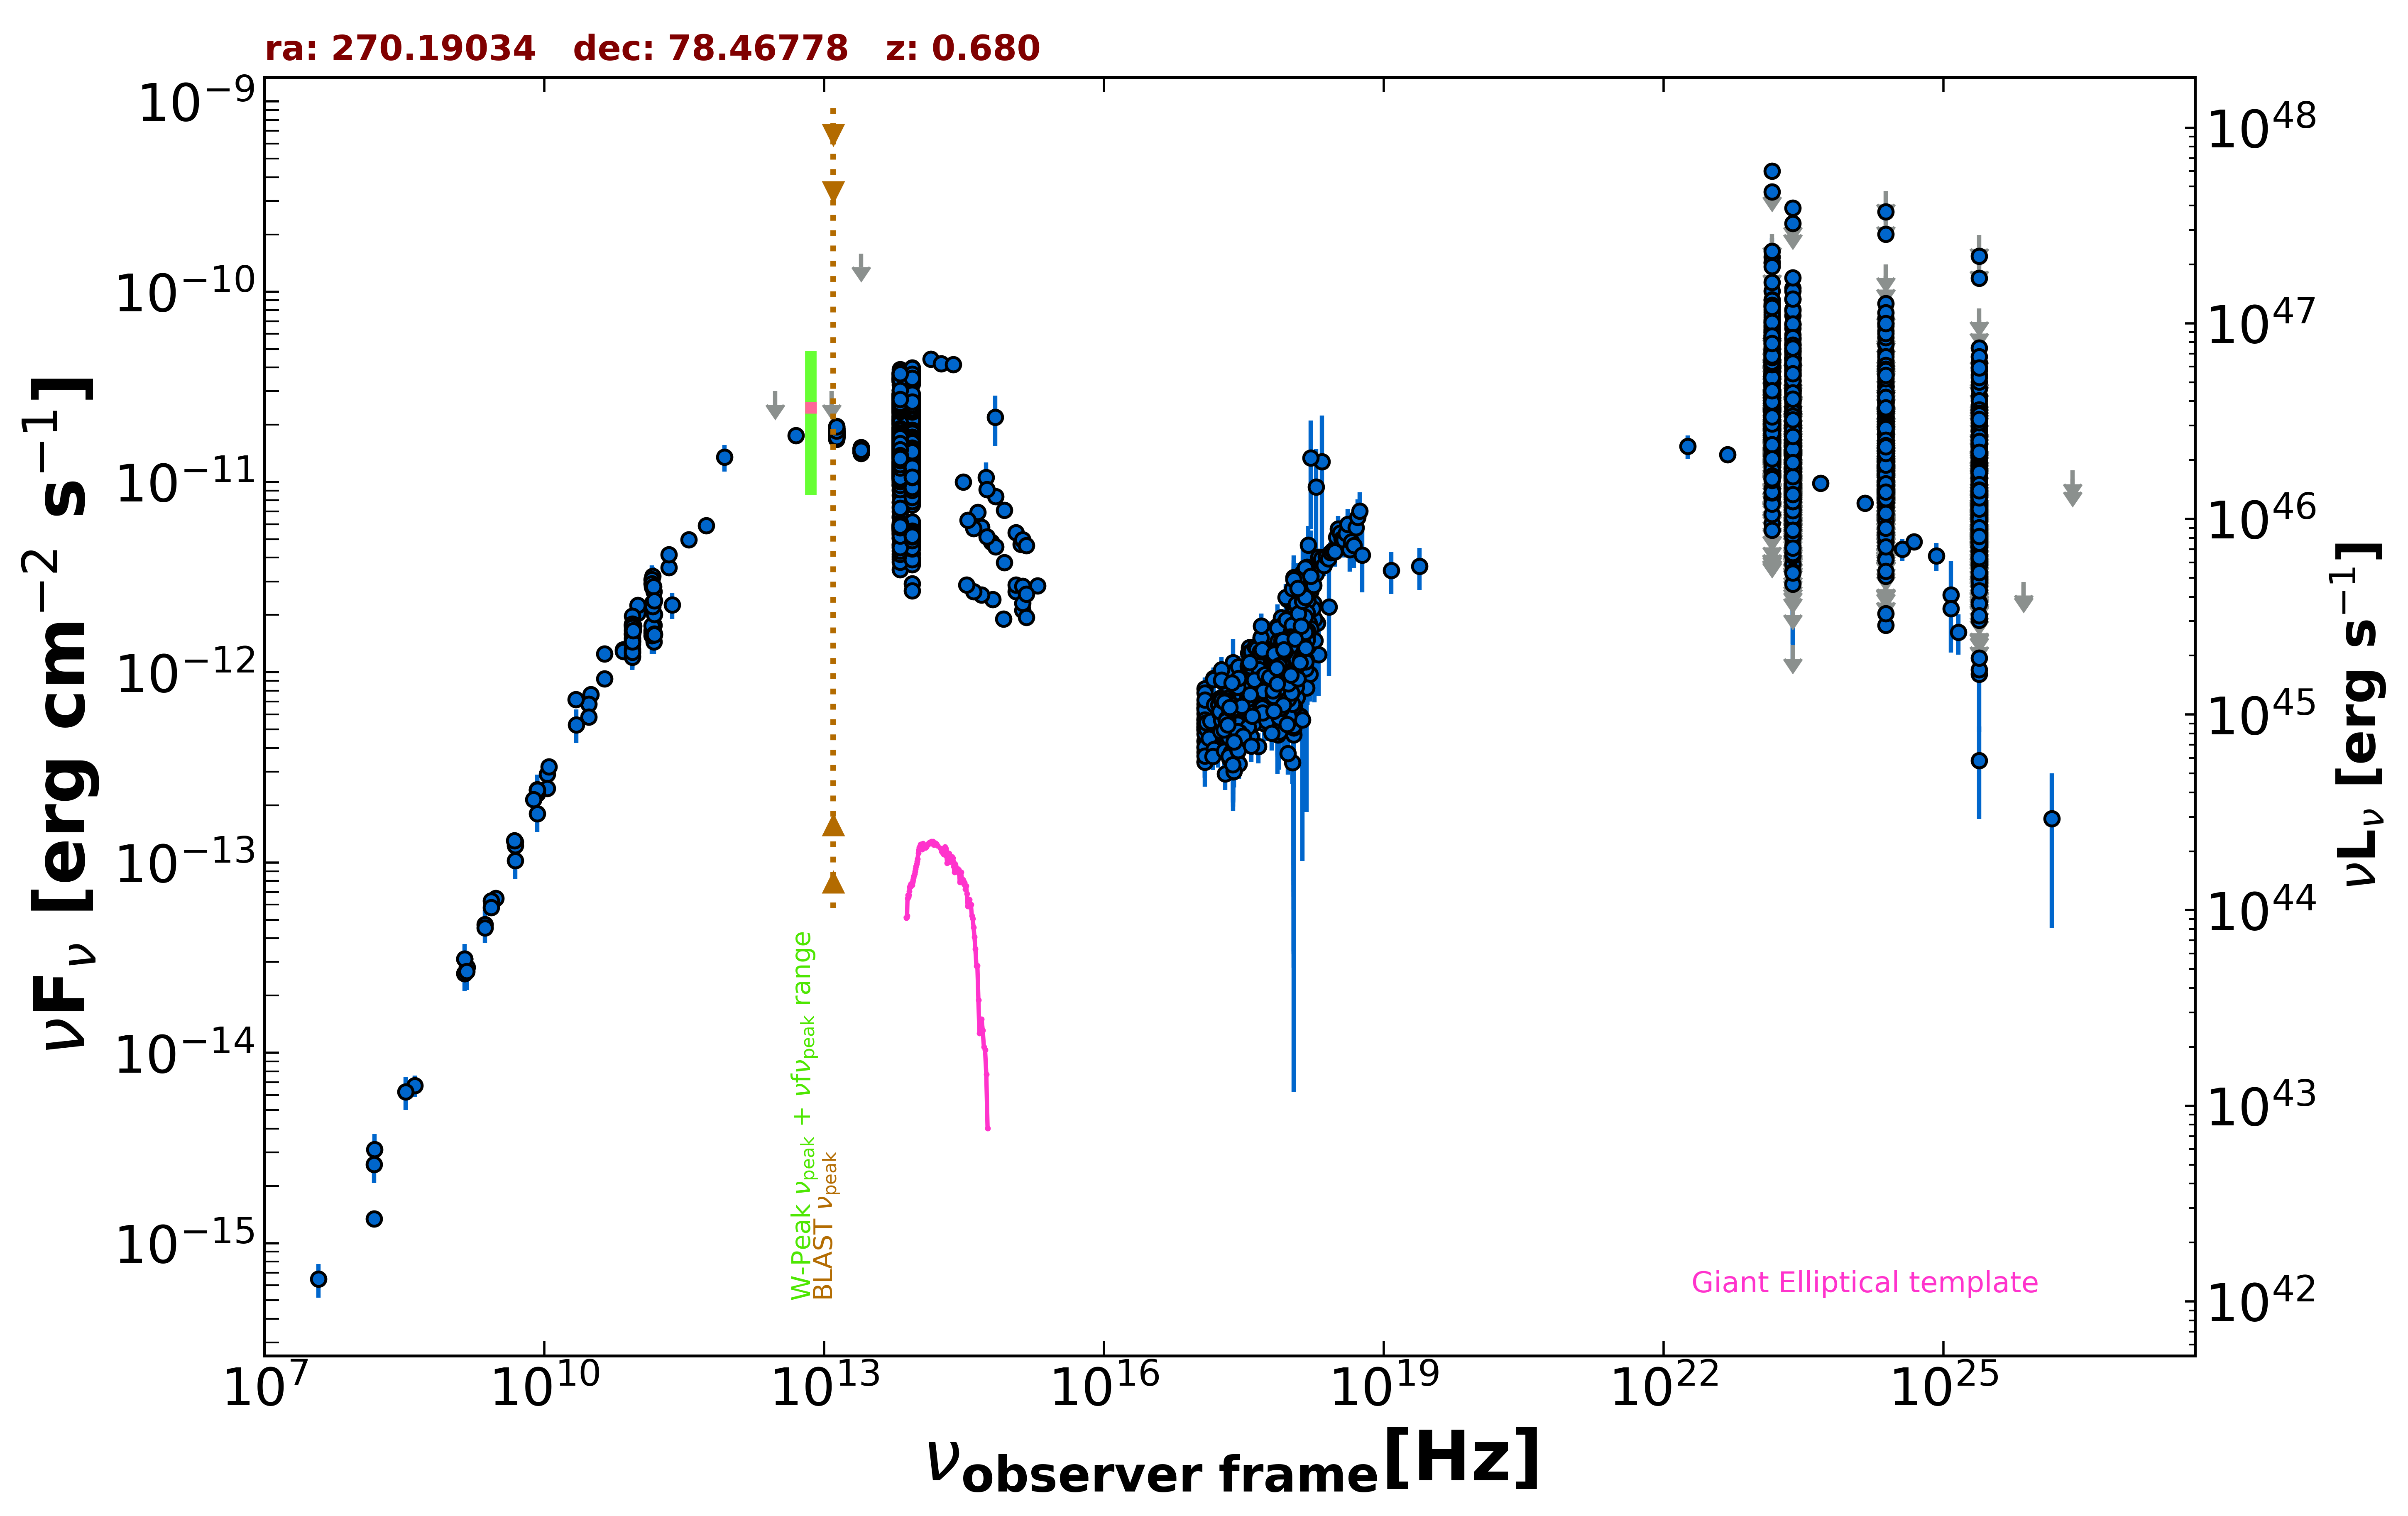

Data behind this chart, as committed beside it:
freq., flux, err_flux, MJD_start, MJD_end, flag, catalog, reference
1.400e+09, 3.112e-14, 9.350e-16, 55000, 55000, , NVSS, Condon et al. 1998  AJ  115  1693
3.000e+09, 6.492e-14, 2.250e-16, 55000, 55000, , VLASSQL, Gordon et al. 2021  ApJS  255  30
2.418e+17, 1.123e-12, 3.718e-13, 55000, 55000, , XMMSL2, Saxton et al. 2008  A&A  480  611
7.253e+17, 1.747e-12, 5.265e-13, 55000, 55000, , XMMSL2, Saxton et al. 2008  A&A  480  611
2.418e+17, 4.612e-13, 2.752e-13, 55000, 55000, , XMMSL2, Saxton et al. 2008  A&A  480  611
7.253e+17, 7.221e-13, 3.647e-13, 55000, 55000, , XMMSL2, Saxton et al. 2008  A&A  480  611
2.418e+17, 4.533e-13, 2.439e-13, 55000, 55000, , XMMSL2, Saxton et al. 2008  A&A  480  611
7.253e+17, 7.118e-13, 3.453e-13, 55000, 55000, , XMMSL2, Saxton et al. 2008  A&A  480  611
2.418e+17, 5.222e-13, 2.613e-13, 55000, 55000, , XMMSL2, Saxton et al. 2008  A&A  480  611
7.253e+17, 5.828e-13, 2.917e-13, 55000, 55000, , XMMSL2, Saxton et al. 2008  A&A  480  611
2.418e+17, 5.661e-13, 6.270e-14, 55000, 55000, , RASS, Boller et al. 2016  A&A  103  1
2.418e+17, 8.614e-13, 5.560e-14, 55000, 55000, , WGACAT, White et al. 2000  VizieR  IX/31/wgacat
2.418e+17, 8.888e-13, 5.560e-14, 55000, 55000, , WGACAT, White et al. 2000  VizieR  IX/31/wgacat
2.418e+17, 6.837e-13, 3.190e-14, 55000, 55000, , WGACAT, White et al. 2000  VizieR  IX/31/wgacat
2.418e+17, 6.544e-13, 1.260e-14, 54149, 58957, , 1OUSX, Giommi et al. in preparation
1.209e+17, 5.269e-13, 1.080e-14, 54149, 58957, , 1OUSX, Giommi et al. in preparation
3.627e+17, 7.819e-13, 1.440e-14, 54149, 58957, , 1OUSX, Giommi et al. in preparation
7.253e+17, 1.059e-12, 1.200e-14, 54149, 58957, , 1OUSX, Giommi et al. in preparation
1.088e+18, 1.302e-12, 2.500e-14, 54149, 58957, , 1OUSX, Giommi et al. in preparation
7.253e+17, 1.015e-12, 1.695e-14, 55000, 55000, , 2SXPS, Evans et al. 2020  ApJS  247  54
1.209e+17, 6.799e-13, 2.130e-14, 55000, 55000, , 2SXPS, Evans et al. 2020  ApJS  247  54
3.627e+17, 8.959e-13, 2.540e-14, 55000, 55000, , 2SXPS, Evans et al. 2020  ApJS  247  54
1.088e+18, 1.491e-12, 4.400e-14, 55000, 55000, , 2SXPS, Evans et al. 2020  ApJS  247  54
2.418e+17, 5.393e-13, 6.080e-14, 55000, 55000, , IPC2E, Harris et al. 1990  VizieR  IX/13/2e
1.500e+08, 1.341e-15, 1.350e-16, 55000, 55000, , TGSS150, Intema et al. 2017  A&A  598  A781
8.400e+09, 2.414e-13, 0.000e+00, 55000, 55000, , CRATES, Healey et al. 2007  ApJS  171  61
2.700e+09, 6.291e-14, 5.400e-16, 55000, 55000, , KUEHR, Kuehr et al. 1981  A&AS  45  367
1.070e+10, 2.910e-13, 2.150e-15, 55000, 55000, , KUEHR, Kuehr et al. 1981  A&AS  45  367
4.900e+09, 1.284e-13, 5.000e-16, 55000, 55000, , KUEHR, Kuehr et al. 1981  A&AS  45  367
4.900e+09, 1.225e-13, 6.400e-15, 55000, 55000, , KUEHR, Kuehr et al. 1981  A&AS  45  367
1.480e+09, 2.812e-14, 1.480e-15, 55000, 55000, , KUEHR, Kuehr et al. 1981  A&AS  45  367
4.080e+08, 6.732e-15, 8.570e-16, 55000, 55000, , KUEHR, Kuehr et al. 1981  A&AS  45  367
2.700e+09, 5.805e-14, 5.400e-16, 55000, 55000, , KUEHR, Kuehr et al. 1981  A&AS  45  367
1.070e+10, 2.450e-13, 2.150e-15, 55000, 55000, , KUEHR, Kuehr et al. 1981  A&AS  45  367
3.140e+10, 7.630e-13, 2.510e-14, 55000, 55000, , KUEHR, Kuehr et al. 1981  A&AS  45  367
1.400e+09, 2.615e-14, 0.000e+00, 55000, 55000, , NORTH20, White and Becker  1992  ApJS  79  331
1.000e+11, 2.045e-12, 5.000e-14, 55000, 55000, , PCCS2100, GHz The Planck Collaboration 2018  A&A  …
1.430e+11, 2.301e-12, 4.400e-14, 55000, 55000, , PCCS2143, GHz The Planck Collaboration 2018  A&A  …
2.170e+11, 3.552e-12, 6.100e-14, 55000, 55000, , PCCS2217, GHz The Planck Collaboration 2018  A&A  …
3.000e+10, 6.794e-13, 1.855e-14, 55000, 55000, , PCCS2, 30 GHz The Planck Collaboration 2018  A&…
4.400e+10, 1.250e-12, 5.550e-14, 55000, 55000, , PCCS2, 44 GHz The Planck Collaboration 2018  A&…
7.000e+10, 1.314e-12, 6.300e-14, 55000, 55000, , PCCS2, 70 GHz The Planck Collaboration 2018  A&…
3.000e+10, 5.829e-13, 1.840e-14, 55000, 55000, , PCNT, The Planck Collaboration 2018  A&A  619 …
4.400e+10, 9.262e-13, 2.875e-14, 55000, 55000, , PCNT, The Planck Collaboration 2018  A&A  619 …
7.000e+10, 1.287e-12, 2.600e-14, 55000, 55000, , PCNT, The Planck Collaboration 2018  A&A  619 …
1.000e+11, 2.248e-12, 2.700e-14, 55000, 55000, , PCNT, The Planck Collaboration 2018  A&A  619 …
1.430e+11, 2.801e-12, 3.750e-14, 55000, 55000, , PCNT, The Planck Collaboration 2018  A&A  619 …
2.170e+11, 4.147e-12, 9.900e-14, 55000, 55000, , PCNT, The Planck Collaboration 2018  A&A  619 …
3.530e+11, 4.965e-12, 1.840e-13, 55000, 55000, , PCNT, The Planck Collaboration 2018  A&A  619 …
5.450e+11, 5.899e-12, 5.865e-13, 55000, 55000, , PCNT, The Planck Collaboration 2018  A&A  619 …
8.570e+11, 1.348e-11, 2.165e-12, 55000, 55000, , PCNT, The Planck Collaboration 2018  A&A  619 …
2.500e+13, 1.583e-10, 0.000e+00, 55000, 55000, UL, IRAS-PSC, IPAC  1986  VizieR  II  125
1.200e+13, 3.000e-11, 0.000e+00, 55000, 55000, UL, IRAS-PSC, IPAC  1986  VizieR  II  125
5.000e+12, 1.756e-11, 1.585e-12, 55000, 55000, , IRAS-PSC, IPAC  1986  VizieR  II  125
3.000e+12, 3.000e-11, 0.000e+00, 55000, 55000, UL, IRAS-PSC, IPAC  1986  VizieR  II  125
1.389e+14, 4.428e-11, 6.150e-13, 55000, 55000, , 2MASS, Skrutskie et al. 2006  AJ  131  1163
1.804e+14, 4.185e-11, 7.300e-13, 55000, 55000, , 2MASS, Skrutskie et al. 2006  AJ  131  1163
2.427e+14, 4.147e-11, 8.050e-13, 55000, 55000, , 2MASS, Skrutskie et al. 2006  AJ  131  1163
8.817e+13, 1.611e-11, 1.000e-14, 55000, 55000, , UNWISE, Schlafly et al. 2019  ApJS  240  30
6.517e+13, 1.694e-11, 1.500e-14, 55000, 55000, , UNWISE, Schlafly et al. 2019  ApJS  240  30
... 5,806 more rows
